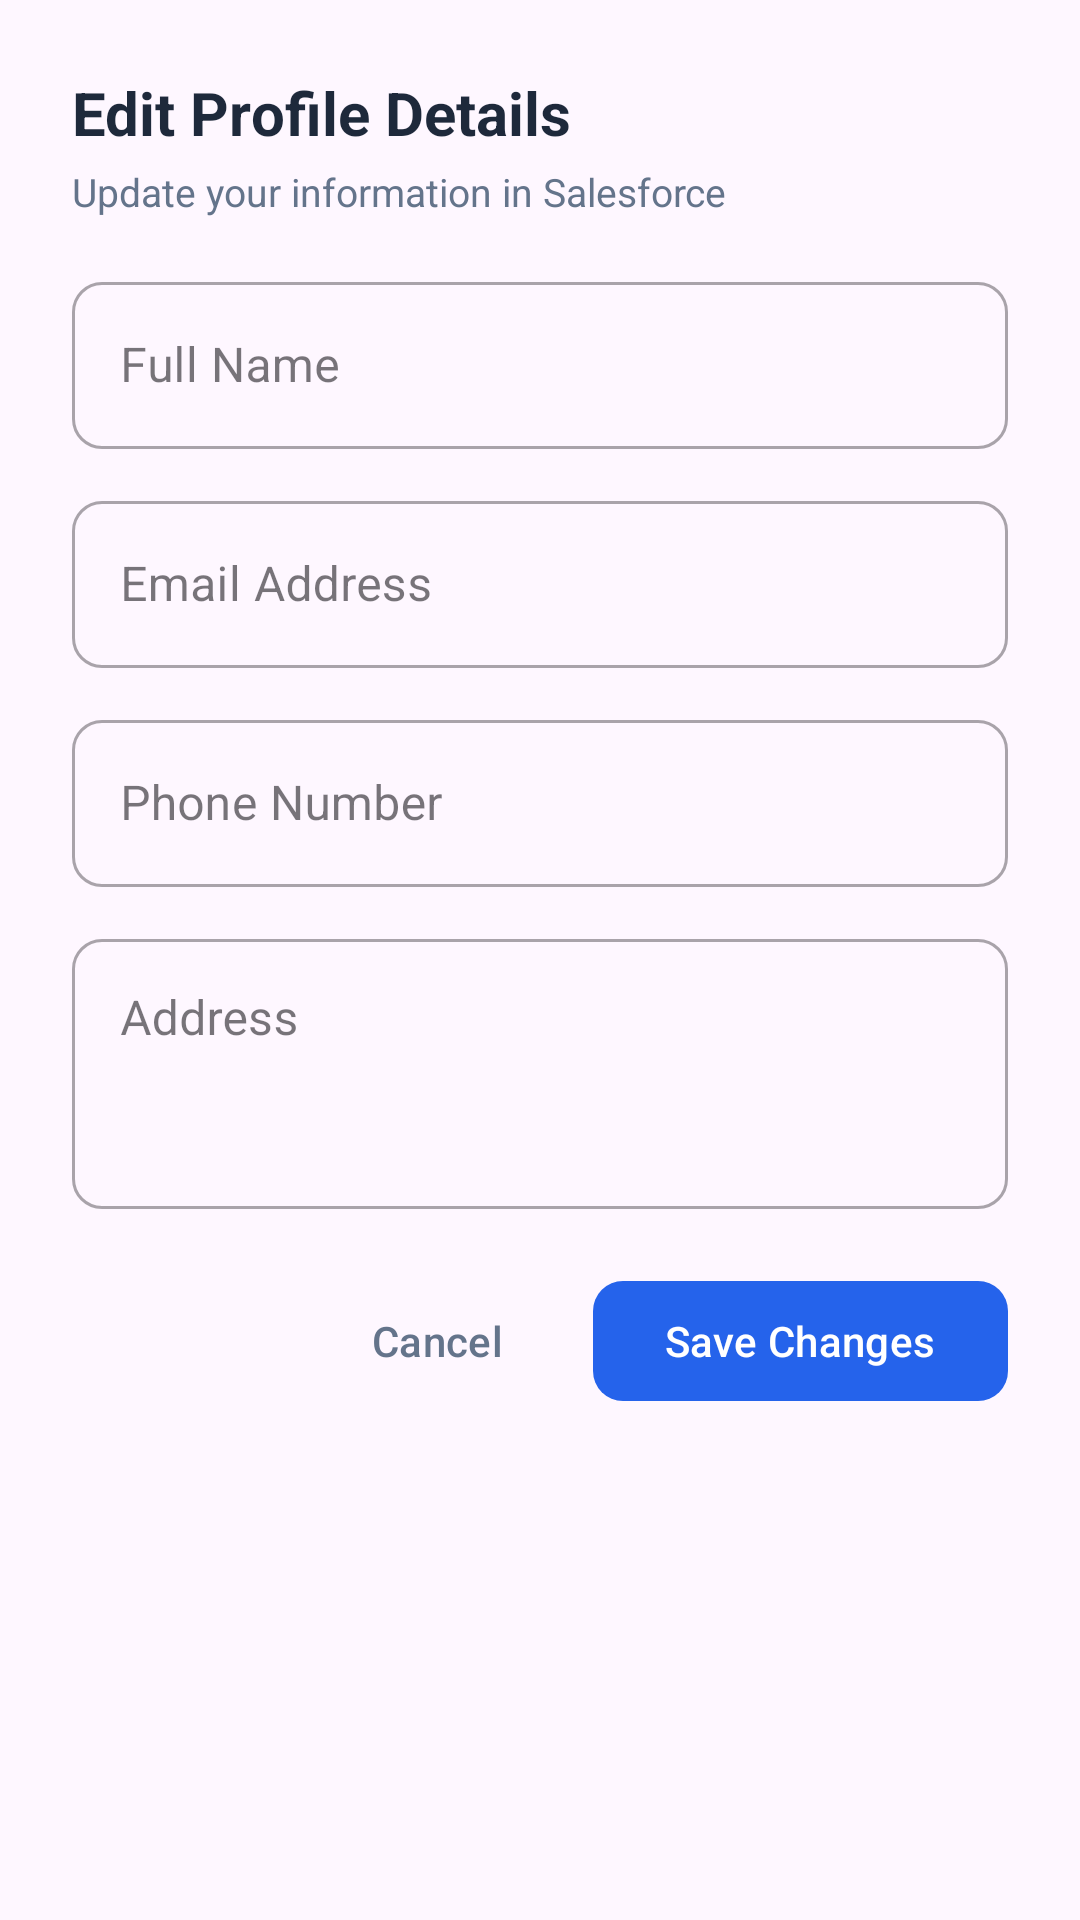

Write the Android layout XML for this screen, with the resource values it uses.
<!-- AndroidManifest.xml: application theme Theme.LabourBook -->
<!-- res/layout/dialog_edit_profile.xml -->
<?xml version="1.0" encoding="utf-8"?>
<LinearLayout xmlns:android="http://schemas.android.com/apk/res/android"
    xmlns:app="http://schemas.android.com/apk/res-auto"
    android:layout_width="match_parent"
    android:layout_height="wrap_content"
    android:orientation="vertical"
    android:padding="24dp">

    <TextView
        android:layout_width="match_parent"
        android:layout_height="wrap_content"
        android:text="Edit Profile Details"
        android:textColor="#1E293B"
        android:textSize="20sp"
        android:textStyle="bold" />

    <TextView
        android:layout_width="match_parent"
        android:layout_height="wrap_content"
        android:layout_marginTop="4dp"
        android:text="Update your information in Salesforce"
        android:textColor="#64748B"
        android:textSize="13sp" />

    
    <com.google.android.material.textfield.TextInputLayout
        style="@style/Widget.MaterialComponents.TextInputLayout.OutlinedBox"
        android:layout_width="match_parent"
        android:layout_height="wrap_content"
        android:layout_marginTop="16dp"
        android:hint="Full Name"
        app:boxCornerRadiusBottomEnd="10dp"
        app:boxCornerRadiusBottomStart="10dp"
        app:boxCornerRadiusTopEnd="10dp"
        app:boxCornerRadiusTopStart="10dp">

        <com.google.android.material.textfield.TextInputEditText
            android:id="@+id/etEditName"
            android:layout_width="match_parent"
            android:layout_height="wrap_content"
            android:inputType="textPersonName" />

    </com.google.android.material.textfield.TextInputLayout>

    
    <com.google.android.material.textfield.TextInputLayout
        style="@style/Widget.MaterialComponents.TextInputLayout.OutlinedBox"
        android:layout_width="match_parent"
        android:layout_height="wrap_content"
        android:layout_marginTop="12dp"
        android:hint="Email Address"
        app:boxCornerRadiusBottomEnd="10dp"
        app:boxCornerRadiusBottomStart="10dp"
        app:boxCornerRadiusTopEnd="10dp"
        app:boxCornerRadiusTopStart="10dp">

        <com.google.android.material.textfield.TextInputEditText
            android:id="@+id/etEditEmail"
            android:layout_width="match_parent"
            android:layout_height="wrap_content"
            android:inputType="textEmailAddress" />

    </com.google.android.material.textfield.TextInputLayout>

    
    <com.google.android.material.textfield.TextInputLayout
        style="@style/Widget.MaterialComponents.TextInputLayout.OutlinedBox"
        android:layout_width="match_parent"
        android:layout_height="wrap_content"
        android:layout_marginTop="12dp"
        android:hint="Phone Number"
        app:boxCornerRadiusBottomEnd="10dp"
        app:boxCornerRadiusBottomStart="10dp"
        app:boxCornerRadiusTopEnd="10dp"
        app:boxCornerRadiusTopStart="10dp">

        <com.google.android.material.textfield.TextInputEditText
            android:id="@+id/etEditPhone"
            android:layout_width="match_parent"
            android:layout_height="wrap_content"
            android:inputType="phone" />

    </com.google.android.material.textfield.TextInputLayout>

    
    <com.google.android.material.textfield.TextInputLayout
        style="@style/Widget.MaterialComponents.TextInputLayout.OutlinedBox"
        android:layout_width="match_parent"
        android:layout_height="wrap_content"
        android:layout_marginTop="12dp"
        android:hint="Address"
        app:boxCornerRadiusBottomEnd="10dp"
        app:boxCornerRadiusBottomStart="10dp"
        app:boxCornerRadiusTopEnd="10dp"
        app:boxCornerRadiusTopStart="10dp">

        <com.google.android.material.textfield.TextInputEditText
            android:id="@+id/etEditAddress"
            android:layout_width="match_parent"
            android:layout_height="90dp"
            android:gravity="top"
            android:inputType="textMultiLine" />

    </com.google.android.material.textfield.TextInputLayout>

    
    <LinearLayout
        android:layout_width="match_parent"
        android:layout_height="wrap_content"
        android:layout_marginTop="20dp"
        android:gravity="end"
        android:orientation="horizontal">

        <com.google.android.material.button.MaterialButton
            android:id="@+id/btnCancelEdit"
            style="@style/Widget.Material3.Button.TextButton"
            android:layout_width="wrap_content"
            android:layout_height="48dp"
            android:text="Cancel"
            android:textColor="#64748B" />

        <com.google.android.material.button.MaterialButton
            android:id="@+id/btnSaveProfile"
            android:layout_width="wrap_content"
            android:layout_height="48dp"
            android:layout_marginStart="8dp"
            android:text="Save Changes"
            android:textAllCaps="false"
            app:backgroundTint="#2563EB"
            app:cornerRadius="10dp" />

    </LinearLayout>

</LinearLayout>
<!-- resources referenced by this layout -->
<resources>
  <style name="Theme.LabourBook" parent="Base.Theme.LabourBook" />
  <style name="Base.Theme.LabourBook" parent="Theme.Material3.DayNight.NoActionBar">
          
          
      </style>
</resources>
